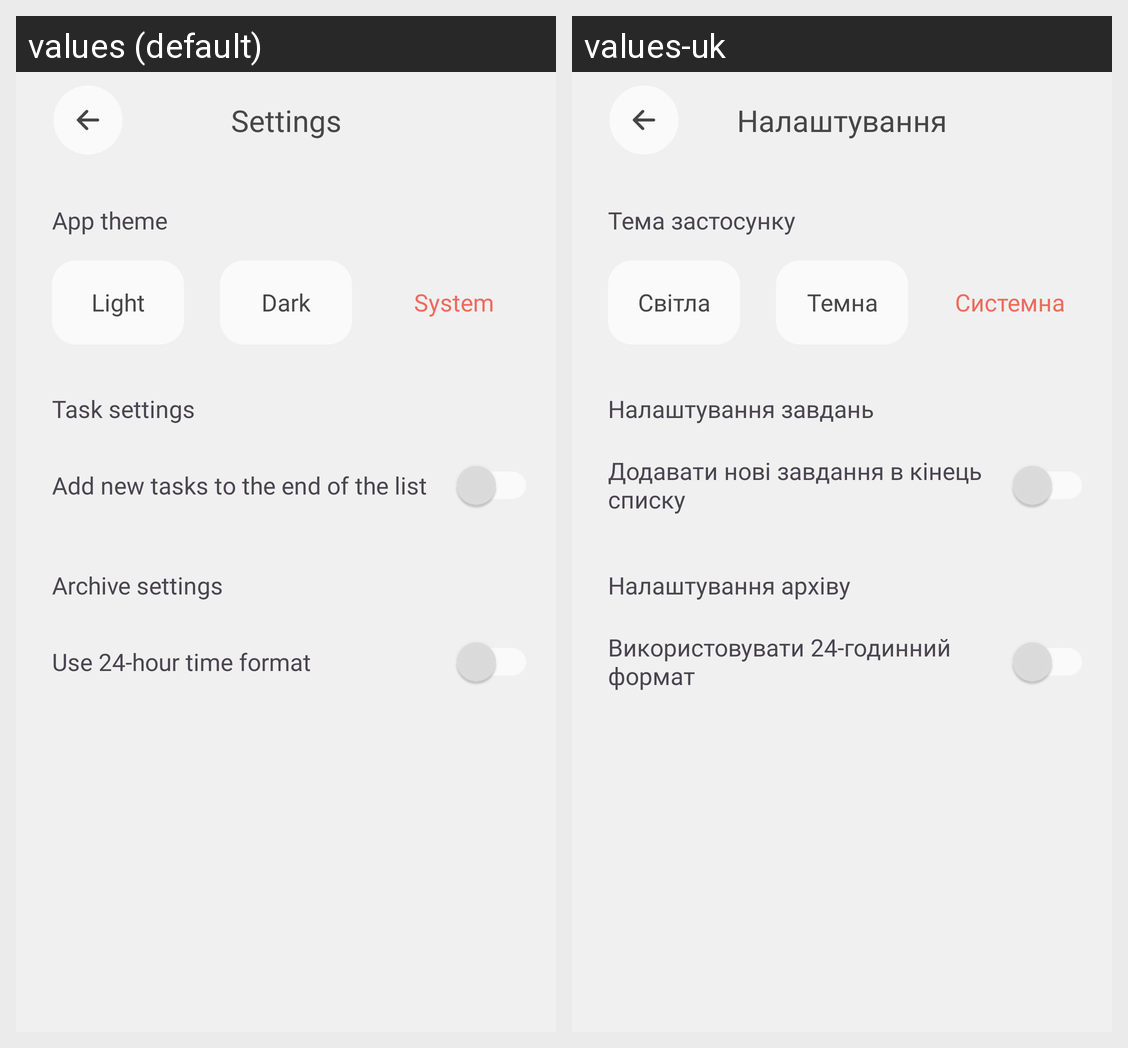

The Android screen above is rendered under two locales of the same app. Produce the string resources it draws, with the default and per-locale values.
Android screen res/layout/activity_settings.xml rendered under 2 locales, left to right: values (default), values-uk. Device: Nexus 5 (rendered at 1080×1920; each locale shown at half size, 540×960, under a caption strip naming it); theme Theme.Forgettee.
Strings drawn on this screen, with the default value and each locale's value (text and hints the layout hard-codes, and strings that could not be matched under every locale, appear in the picture but are not listed):

settings
  values: Settings
  values-uk: Налаштування

app_theme
  values: App theme
  values-uk: Тема застосунку

light
  values: Light
  values-uk: Світла

dark
  values: Dark
  values-uk: Темна

system
  values: System
  values-uk: Системна

task_settings
  values: Task settings
  values-uk: Налаштування завдань

add_to_the_end_description
  values: Add new tasks to the end of the list
  values-uk: Додавати нові завдання в кінець списку

archive_settings
  values: Archive settings
  values-uk: Налаштування архіву

use_24_format_description
  values: Use 24-hour time format
  values-uk: Використовувати 24-годинний формат
